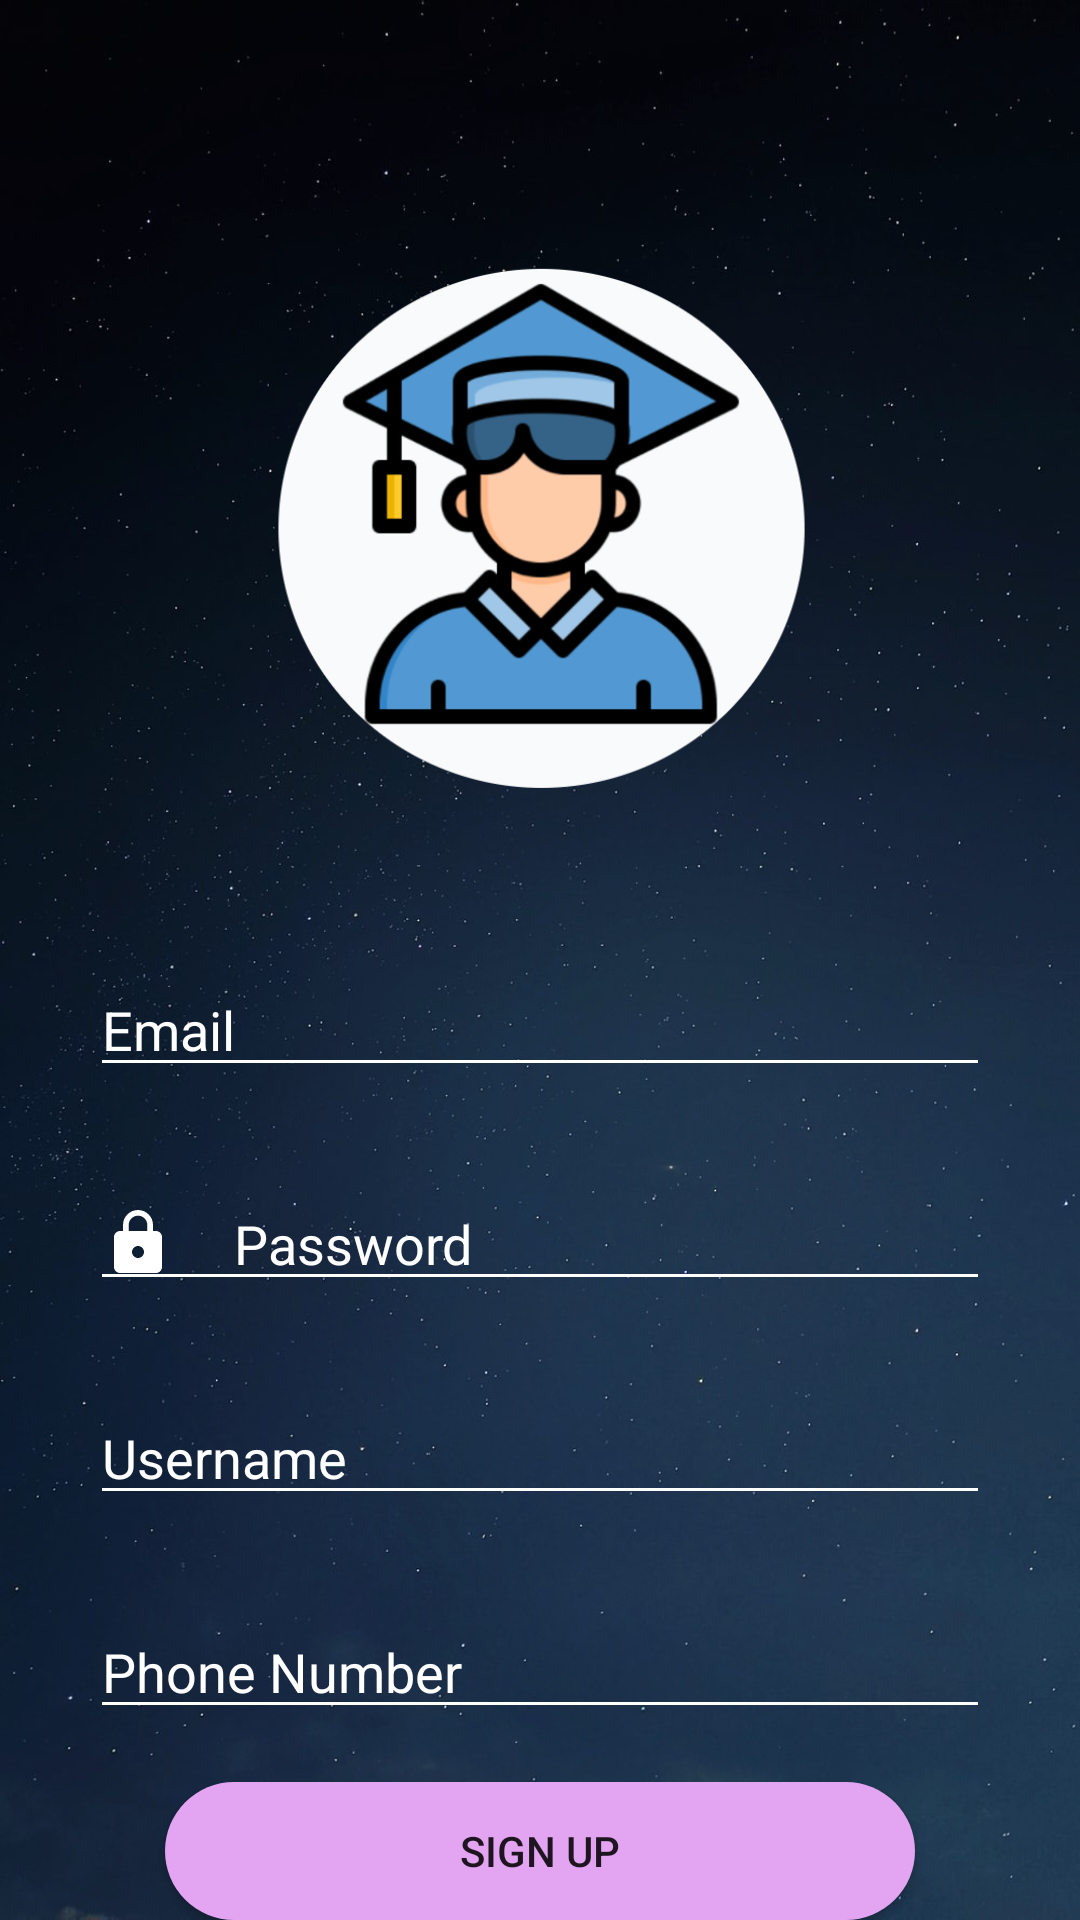

Here is an Android app screen rendered from its layout file. Give the layout XML and the strings, colors and styles it references.
<!-- AndroidManifest.xml: application theme Theme.EarlySuraksha -->
<!-- res/layout/activity_register.xml -->
<?xml version="1.0" encoding="utf-8"?>
<RelativeLayout xmlns:android="http://schemas.android.com/apk/res/android"
    xmlns:tools="http://schemas.android.com/tools"
    android:layout_width="match_parent"
    android:layout_height="match_parent"
    android:background="@drawable/background"
    tools:context=".register">

    <ImageView
        android:id="@+id/student1logo"
        android:layout_width="200dp"
        android:layout_height="200dp"
        android:layout_centerHorizontal="true"
        android:layout_marginTop="65dp"
        android:src="@drawable/student1" />

    <EditText
        android:id="@+id/emailidsignup"
        android:layout_width="300dp"
        android:layout_height="wrap_content"
        android:layout_below="@+id/student1logo"
        android:layout_centerHorizontal="true"
        android:layout_marginTop="56dp"
        android:backgroundTint="@color/white"
        android:drawableLeft="@drawable/iic_email"
        android:drawablePadding="20dp"
        android:ems="10"
        android:hint="Email"
        android:inputType="textEmailAddress"
        android:textColor="@color/white"
        android:textColorHint="@color/white" />

    <EditText
        android:id="@+id/passwordsignup"
        android:layout_width="300dp"
        android:layout_height="wrap_content"
        android:layout_below="@id/emailidsignup"
        android:layout_alignLeft="@+id/emailidsignup"
        android:layout_centerHorizontal="true"
        android:layout_marginTop="30dp"
        android:backgroundTint="@color/white"
        android:drawableLeft="@drawable/ic_lock"
        android:drawablePadding="20dp"
        android:ems="10"
        android:hint="Password"
        android:inputType="textPassword"
        android:textColor="@color/white"
        android:textColorHint="@color/white" />

    <EditText
        android:id="@+id/username"
        android:layout_width="300dp"
        android:layout_height="wrap_content"
        android:layout_below="@+id/passwordsignup"
        android:layout_centerHorizontal="true"
        android:layout_marginTop="30dp"
        android:backgroundTint="@color/white"
        android:drawableLeft="@drawable/person"
        android:drawablePadding="20dp"
        android:ems="10"
        android:hint="Username"
        android:inputType="textEmailAddress"
        android:textColor="@color/white"
        android:textColorHint="@color/white" />

    <EditText
        android:id="@+id/phonenumber"
        android:layout_width="300dp"
        android:layout_height="wrap_content"
        android:layout_below="@+id/username"
        android:layout_centerHorizontal="true"
        android:layout_marginTop="30dp"
        android:backgroundTint="@color/white"
        android:drawableLeft="@drawable/person"
        android:drawablePadding="20dp"
        android:ems="10"
        android:hint="Phone Number"
        android:inputType="textEmailAddress"
        android:textColor="@color/white"
        android:textColorHint="@color/white" />

    <Button
        android:id="@+id/signupbutton"
        android:layout_width="250dp"
        android:layout_height="wrap_content"
        android:layout_below="@id/username"
        android:layout_centerHorizontal="true"
        android:layout_marginTop="89dp"
        android:background="@drawable/buttonbackground"
        android:text="SIGN UP" />

    <TextView
        android:id="@+id/logintext"
        android:layout_width="wrap_content"
        android:layout_height="wrap_content"
        android:layout_below="@+id/signupbutton"
        android:layout_centerHorizontal="true"
        android:layout_marginTop="33dp"
        android:text="Already have an account? Log In"
        android:textColor="@color/white" />
</RelativeLayout>
<!-- resources referenced by this layout -->
<resources>
  <!-- drawable background: jpg bitmap (drawable-v24, 95062 bytes) -->
  <!-- drawable buttonbackground (drawable-v24) -->
  <?xml version="1.0" encoding="utf-8"?>
  <selector xmlns:android="http://schemas.android.com/apk/res/android">
      <item>
          <shape android:shape="rectangle">
              <solid android:color="#E3A5F1"/>
              <corners android:topRightRadius="60dp"
                  android:topLeftRadius="60dp"
                  android:bottomLeftRadius="60dp"
                  android:bottomRightRadius="60dp"/>
  
          </shape>
      </item>
  </selector>
  <!-- drawable ic_lock (drawable-v24) -->
  <vector xmlns:android="http://schemas.android.com/apk/res/android"
      android:width="24dp"
      android:height="24dp"
      android:viewportWidth="24"
      android:viewportHeight="24"
      >
    <path
        android:fillColor="@color/white"
        android:pathData="M18,8h-1L17,6c0,-2.76 -2.24,-5 -5,-5S7,3.24 7,6v2L6,8c-1.1,0 -2,0.9 -2,2v10c0,1.1 0.9,2 2,2h12c1.1,0 2,-0.9 2,-2L20,10c0,-1.1 -0.9,-2 -2,-2zM12,17c-1.1,0 -2,-0.9 -2,-2s0.9,-2 2,-2 2,0.9 2,2 -0.9,2 -2,2zM15.1,8L8.9,8L8.9,6c0,-1.71 1.39,-3.1 3.1,-3.1 1.71,0 3.1,1.39 3.1,3.1v2z"/>
  </vector>
  <!-- drawable student1: png bitmap (drawable-v24, 88070 bytes) -->
  <style name="Theme.EarlySuraksha" parent="Theme.MaterialComponents.DayNight.NoActionBar">
          
          <item name="colorPrimary">@color/purple_500</item>
          <item name="colorPrimaryVariant">@color/purple_700</item>
          <item name="colorOnPrimary">@color/white</item>
  
          
          <item name="colorSecondary">@color/teal_200</item>
          <item name="colorSecondaryVariant">@color/teal_700</item>
          <item name="colorOnSecondary">@color/black</item>
          
          <item name="android:statusBarColor" tools:targetApi="l">?attr/colorPrimaryVariant</item>
          
      </style>
  <!-- not gathered from this repository: default colours our renderer supplied (Android Studio template values) -->
  <color name="purple_500">#FF6200EE</color>
  <color name="purple_700">#FF3700B3</color>
  <color name="teal_200">#FF03DAC5</color>
  <color name="teal_700">#FF018786</color>
  <color name="black">#FF000000</color>
  <color name="white">#FFFFFFFF</color>
</resources>
